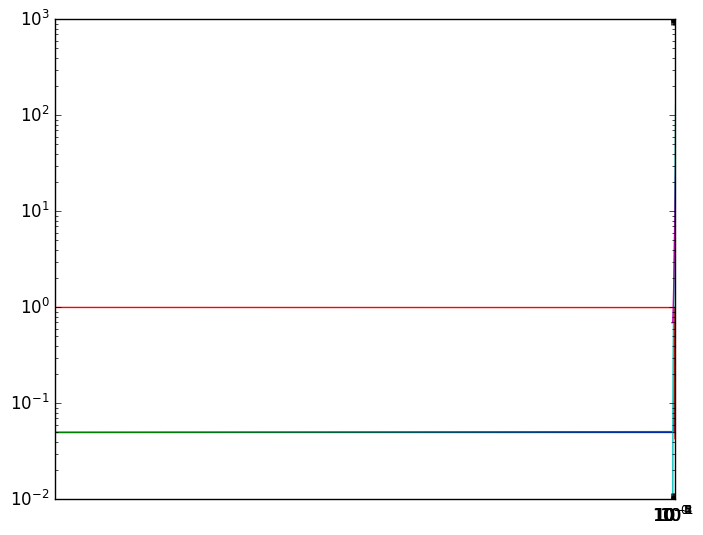
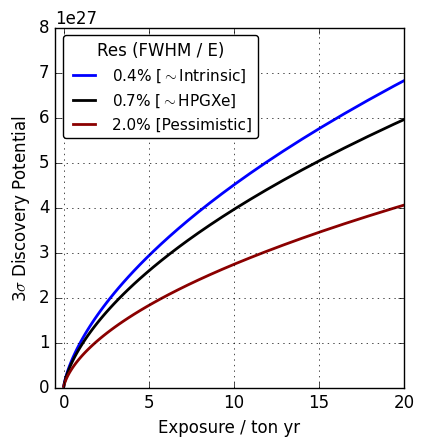
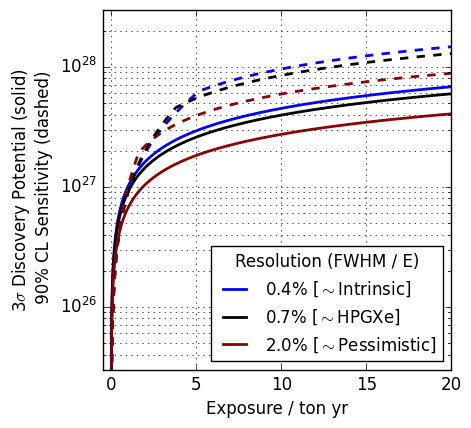
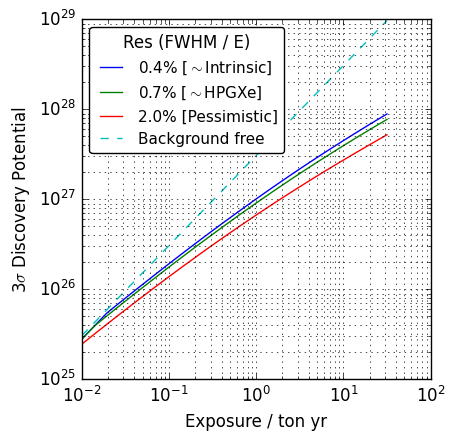
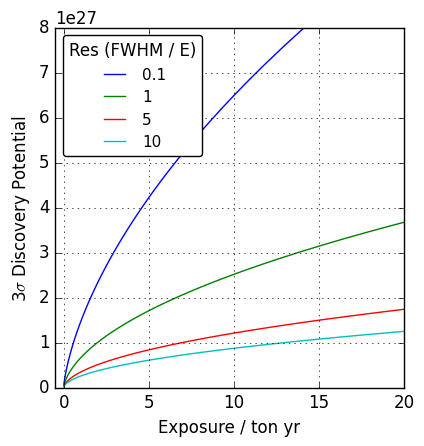

Reproduce these figures in Python, in order.
###############################################################################
#
# Calculate sensitivity to T1/2 for SeF6.
#
# [redacted]
#                                                  [email redacted]
###############################################################################

# Running with atom's Hydrogen requires cell 'markers'.
# Please do not delete cell comments # <codecell>

import numpy
import matplotlib
import scipy
import pylab
matplotlib.style.use('classic')
#%matplotlib inline
matplotlib.rcParams.update({'font.size': 12})

import scipy.special as spec
import scipy.optimize as opt
from scipy import stats

# 3sig discovery potential - the true signal that will be found at 3sigma 50%
# of the time. All functions implemented as per
# https://arxiv.org/pdf/1705.02996v3.pdf Appendix B
# <codecell>

def CDFPoisson(C,mu):
    return spec.gammainc(C+1,mu)


def C3Sig(B,sigthresh=0.9974):
    if(B>0.0027):
        ToSolve=lambda x:CDFPoisson(x,B)-((1.-sigthresh))
        return opt.brentq(ToSolve,0,1000)
    else:
        return 0.

def S3Sig(B):
    C3=C3Sig(B)
    ToSolve=lambda x:CDFPoisson(C3,B+x)-0.5
    return opt.brentq(ToSolve,0,1000)

def T3sig(Mass,Time, IsotopeMass, B):
    NA=6.02e23
    return numpy.log(2)*NA*1e6*Mass*Time/(IsotopeMass*S3Sig(B*Time))

def ROIOpt(b):
    b=b*5/2.35
    a0=-0.40
    a1=-0.29
    a2=-0.039
    return (2.8+pow(10,(a0+a1*numpy.log10(b)+a2*numpy.log10(2.*b))))/2.35

def EfficInROIOpt(b):
    roiedge=ROIOpt(b)/2.
    return 1.-spec.erfc(2.35*roiedge/(numpy.sqrt(2.)))

# Check em out

# <codecell>

vars=numpy.arange(0,10,0.01)
Mean=3
pylab.plot(vars,stats.poisson.cdf(vars,Mean))
pylab.plot(vars,1.-CDFPoisson(vars,Mean))
pylab.xlim(0,10)
pylab.show()

# <codecell>
pylab.plot(vars,CDFPoisson(vars,6))

# <codecell>
vars=numpy.logspace(-4,2,30)
c3s=[]
for v in vars:
    c3s.append(C3Sig(v))
pylab.loglog(vars,c3s)

# <codecell>
vars=numpy.logspace(-4,2,30)
s3s=[]
for v in vars:
    s3s.append(S3Sig(v))
pylab.loglog(vars,s3s)


# 90% CL sensitivity - the 90CL limit set by signal-free experiments 50% of the time
# <codecell>

def MedianBackground(B):
    ToSolve=lambda x:CDFPoisson(x,B)-0.5
    if(ToSolve(0)<0.):
        return 0
    else:
        return opt.brentq(ToSolve,0,1000)

def MedianSensitivityS(B,cl):
    bkg=MedianBackground(B)
    ToSolve=lambda x:CDFPoisson(bkg,B+x)-cl
    return opt.brentq(ToSolve,0,10000)

def T90Cl(Mass,Time, IsotopeMass, B):
    NA=6.02e23
    return numpy.log(2)*NA*1e6*Mass*Time/(IsotopeMass*MedianSensitivityS(B*Time,0.9))


# <codecell>
cols=['blue','black','DarkRed']
vars=numpy.logspace(-2,1.5,100)
pylab.figure(figsize=(4.5,4.5))
Bs=[0.10,0.14,0.35]
Labels=["0.4% [$\sim$Intrinsic]","0.7% [$\sim$HPGXe]","2.0% [Pessimistic]"]

# Show discovery potential vs kg*yr  (I assumed this means at 3 sigma)
for bi in range(0,len(Bs)):
    b=Bs[bi]
    sens=[]
    for v in vars:
        sens.append(T3sig(1.,v*EfficInROIOpt(b),196,b*ROIOpt(b)))
    pylab.plot(vars,sens,label=Labels[bi],color=cols[bi],linewidth=2)

pylab.legend(loc='upper left',fontsize=11,title='Res (FWHM / E)',fancybox=True)
pylab.xlabel("Exposure / ton yr")
pylab.ylabel(r"3$\sigma$ Discovery Potential")
pylab.xlim(-0.5,20)
pylab.ylim(0,8e27)
pylab.grid(which='both')
pylab.savefig("DiscoveryPotentialSeF6.png",dpi=200)


# <codecell>

# Show sensitivity and discovery potential vs kg*yr

vars=numpy.logspace(-2,1.5,100)
pylab.figure(figsize=(4.5,4.5))
Bs=[0.10,0.14,0.35]
Labels=["0.4% [$\sim$Intrinsic]","0.7% [$\sim$HPGXe]","2.0% [$\sim$Pessimistic]"]


for bi in range(0,len(Bs)):
    b=Bs[bi]
    sens3sig=[]
    sens90cl=[]


    for v in vars:
        sens3sig.append(T3sig(1.,v*EfficInROIOpt(b),196,b*ROIOpt(b)))
        sens90cl.append(T90Cl(1.,v*EfficInROIOpt(b),196,b*ROIOpt(b)))

    pylab.semilogy(vars,sens3sig,color=cols[bi],linewidth=2,label=Labels[bi])
    pylab.semilogy(vars,sens90cl,color=cols[bi],linestyle='--',linewidth=2)
sens3sig=[]
sens90cl=[]

sens=[]
pylab.legend(loc='lower right',fontsize=12,title='Resolution (FWHM / E)')
pylab.xlabel("Exposure / ton yr")
pylab.ylabel("3$\sigma$ Discovery Potential (solid)\n 90% CL Sensitivity (dashed)")
pylab.xlim(-0.5,20)
pylab.ylim(3e25,3e28)
pylab.grid(which='both')
pylab.savefig("SensAndDiscoveryPotentialSeF6.png",dpi=200)



# <codecell>

vars=numpy.logspace(-2,1.5,100)
pylab.figure(figsize=(4.5,4.5))
Bs=[0.10,0.14,0.35]
Labels=["0.4% [$\sim$Intrinsic]","0.7% [$\sim$HPGXe]","2.0% [Pessimistic]"]
for bi in range(0,len(Bs)):
    b=Bs[bi]
    sens=[]
    for v in vars:
        sens.append(T3sig(1.,v*EfficInROIOpt(b),196,b*ROIOpt(b)))
    pylab.loglog(vars,sens,label=Labels[bi])
sens=[]
for v in vars:
    sens.append(T3sig(1.,v,196,0.000001))
pylab.plot(vars,sens,'--',label="Background free")
pylab.legend(loc='upper left',fontsize=11,title='Res (FWHM / E)',fancybox=True)
pylab.xlabel("Exposure / ton yr")
pylab.ylabel(r"3$\sigma$ Discovery Potential")
#pylab.xlim(-0.5,20)
#pylab.ylim(0,8e27)
pylab.grid(which='both')



# <codecell>
vars=numpy.logspace(-2,1.5,100)
pylab.figure(figsize=(4.5,4.5))
Bs=[0.1,1,5,10]
Labels=[0.1,1,5,10]
for bi in range(0,len(Bs)):
    b=Bs[bi]
    sens=[]
    for v in vars:
        sens.append(T3sig(1.,v*EfficInROIOpt(b),136,b*ROIOpt(b)))
    pylab.plot(vars,sens,label=Labels[bi])

pylab.legend(loc='upper left',fontsize=11,title='Res (FWHM / E)',fancybox=True)
pylab.xlabel("Exposure / ton yr")
pylab.ylabel(r"3$\sigma$ Discovery Potential")
pylab.xlim(-0.5,20)
pylab.ylim(0,8e27)
pylab.grid(which='both')
